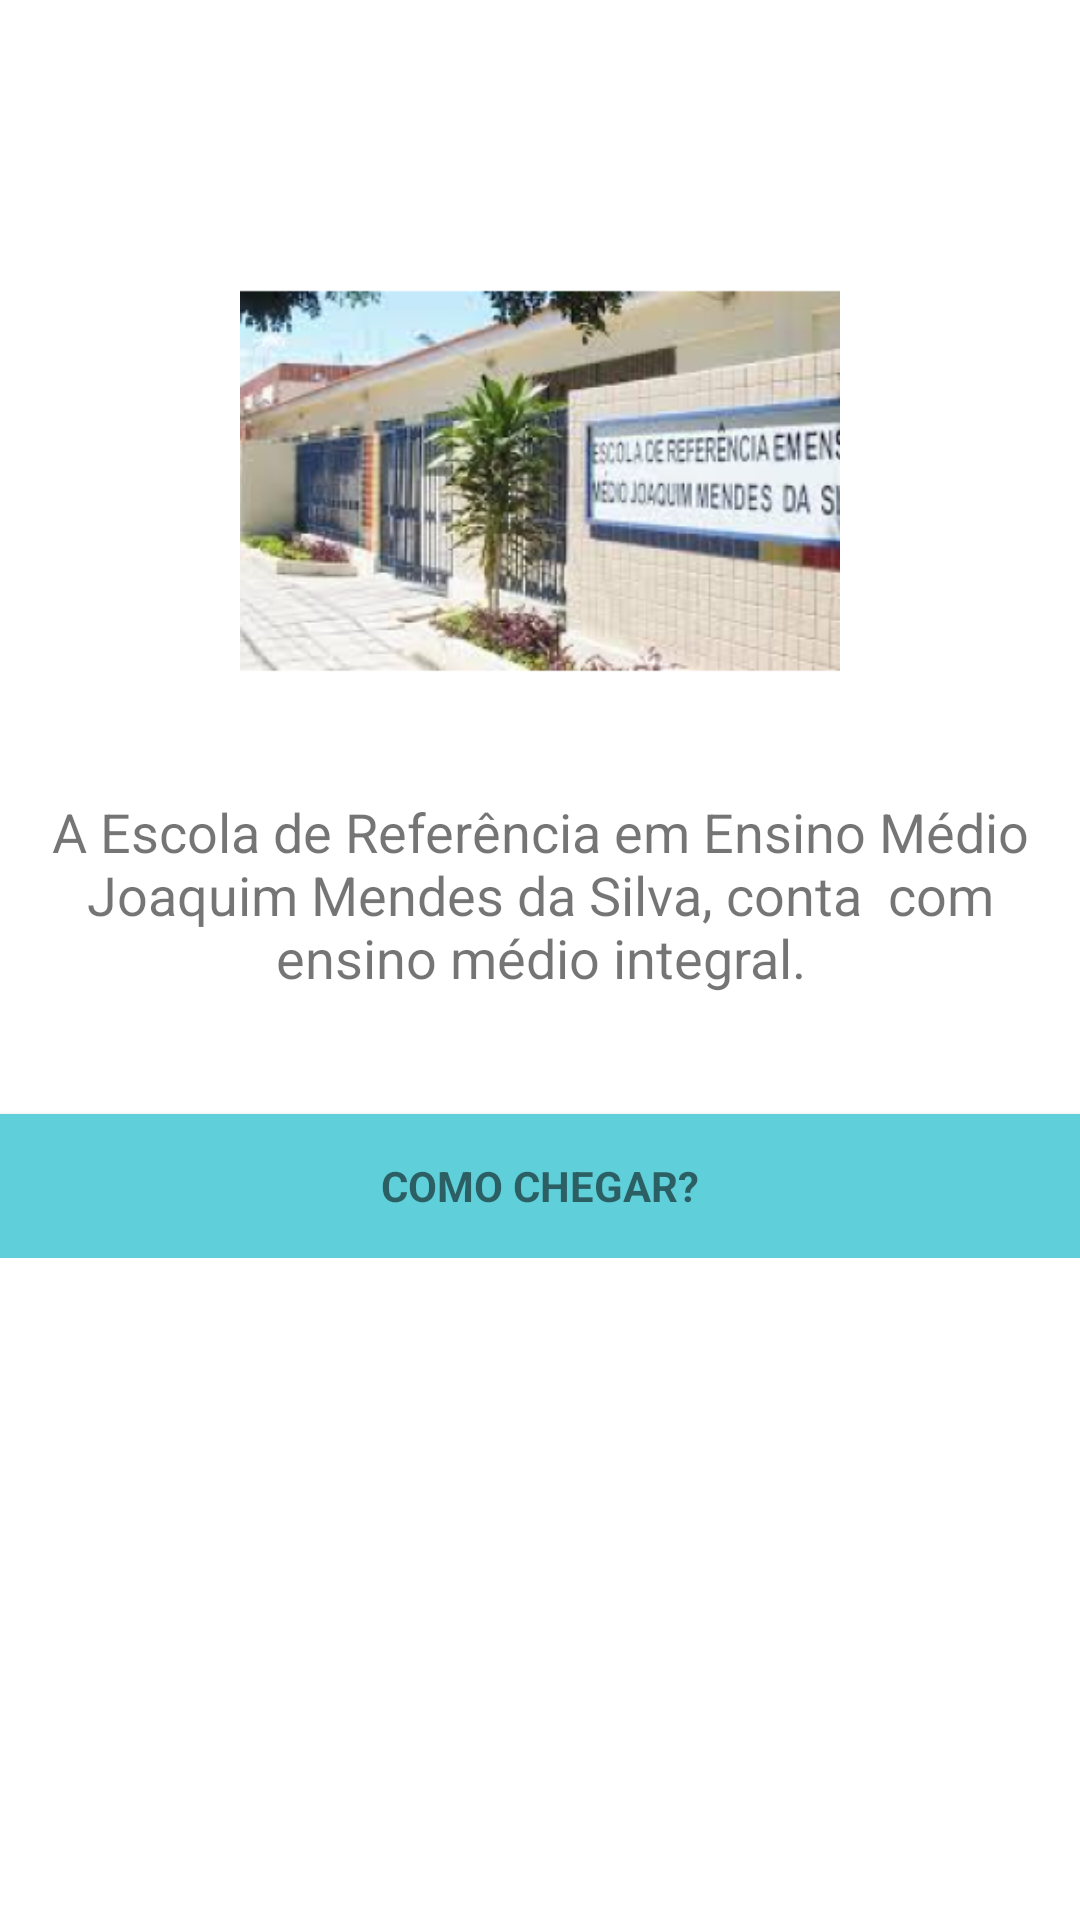

The Android layout XML behind this screen, and the referenced resources:
<!-- AndroidManifest.xml: application theme AppTheme -->
<!-- res/layout/erem_view.xml -->
<?xml version="1.0" encoding="utf-8"?>
<LinearLayout xmlns:android="http://schemas.android.com/apk/res/android"
    xmlns:app="http://schemas.android.com/apk/res-auto"
    xmlns:tools="http://schemas.android.com/tools"
    android:orientation="vertical" android:layout_width="match_parent"
    android:layout_height="match_parent"
    android:background="#ffffff"
    >

    <ScrollView
        android:layout_width="match_parent"
        android:layout_height="match_parent">

        <LinearLayout
            android:layout_width="match_parent"
            android:layout_height="wrap_content"
            android:orientation="vertical" >

            <ImageView
                android:layout_width="match_parent"
                android:layout_height="200dp"
                android:layout_gravity="center"
                android:layout_marginTop="60dp"
                android:src="@mipmap/erem" />

            <TextView
                android:layout_width="match_parent"
                android:layout_height="wrap_content"
                android:layout_gravity="fill_horizontal"
                android:layout_marginTop="5dp"
                android:textSize="18dp"
                android:text="A Escola de Referência em Ensino Médio Joaquim Mendes da Silva, conta  com ensino médio integral."
                android:textAlignment="center"></TextView>

            <Button
                android:id="@+id/signupbutton"
                style="?android:textAppearanceSmall"
                android:layout_width="match_parent"
                android:layout_height="wrap_content"
                android:layout_marginTop="40dp"
                android:text="COMO CHEGAR?"
                android:background="@color/colorPrimaryDark"
                android:textStyle="bold" />
        </LinearLayout>
    </ScrollView>

</LinearLayout>
<!-- resources referenced by this layout -->
<resources>
  <color name="colorPrimaryDark">#5fcfda</color>
  <!-- mipmap erem: png bitmap (mipmap-hdpi, 46614 bytes) -->
  <style name="AppTheme" parent="Theme.AppCompat.Light.DarkActionBar">
          
          <item name="colorPrimary">@android:color/white</item>
          <item name="colorPrimaryDark">@color/colorPrimaryDark</item>
          <item name="colorAccent">@color/colorAccent</item>
          <item name="android:colorBackground">@color/background_material_light</item>
      </style>
  <color name="colorAccent">#fefefe</color>
  <color name="background_material_light">#ffffff</color>
</resources>
